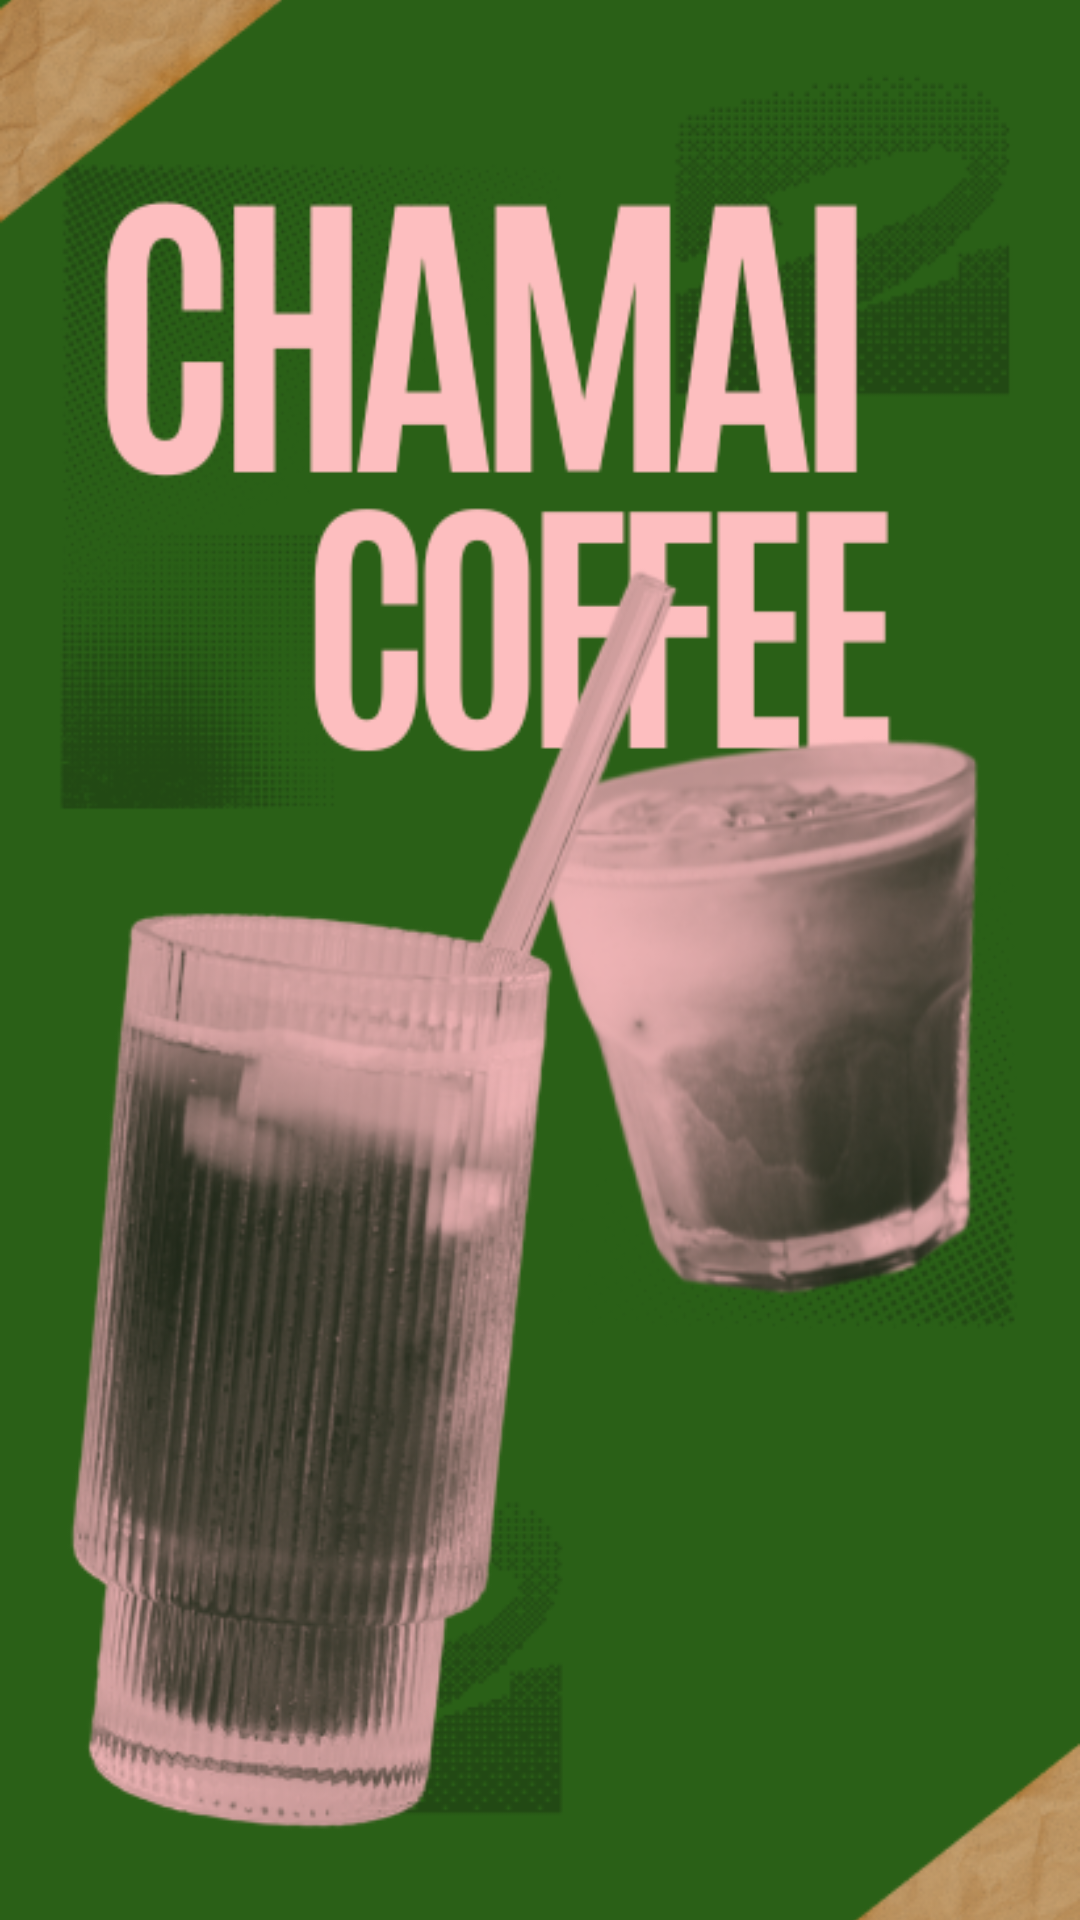

Here is an Android app screen rendered from its layout file. Give the layout XML and the strings, colors and styles it references.
<!-- AndroidManifest.xml: application theme Theme.AppLab11 -->
<!-- res/layout/activity_splash.xml -->
<androidx.constraintlayout.widget.ConstraintLayout
    xmlns:android="http://schemas.android.com/apk/res/android"
    xmlns:app="http://schemas.android.com/apk/res-auto"
    xmlns:tools="http://schemas.android.com/tools"
    android:layout_width="match_parent"
    android:layout_height="match_parent"
    tools:context=".MainActivity">

    
    <ImageView
        android:id="@+id/cafeImageView"
        android:layout_width="0dp"
        android:layout_height="0dp"
        android:scaleType="centerCrop"
        android:src="@drawable/chamai"
        app:layout_constraintTop_toTopOf="parent"
        app:layout_constraintBottom_toBottomOf="parent"
        app:layout_constraintStart_toStartOf="parent"
        app:layout_constraintEnd_toEndOf="parent" />
</androidx.constraintlayout.widget.ConstraintLayout>
<!-- resources referenced by this layout -->
<resources>
  <!-- drawable chamai: png bitmap (drawable, 228855 bytes) -->
  <style name="Theme.AppLab11" parent="Base.Theme.AppLab11" />
  <style name="Base.Theme.AppLab11" parent="Theme.Material3.DayNight.NoActionBar">
          
          
      </style>
</resources>
